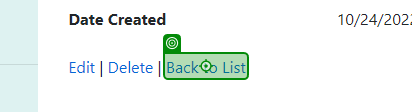
Task: CMPG323 Project 4 RPA User Acceptance testing 
Workflow: AddZoneData

Step 1: click on the link 'Back to List' in window 'Zone Details - Connected Office: Device Management' (chrome.exe)
